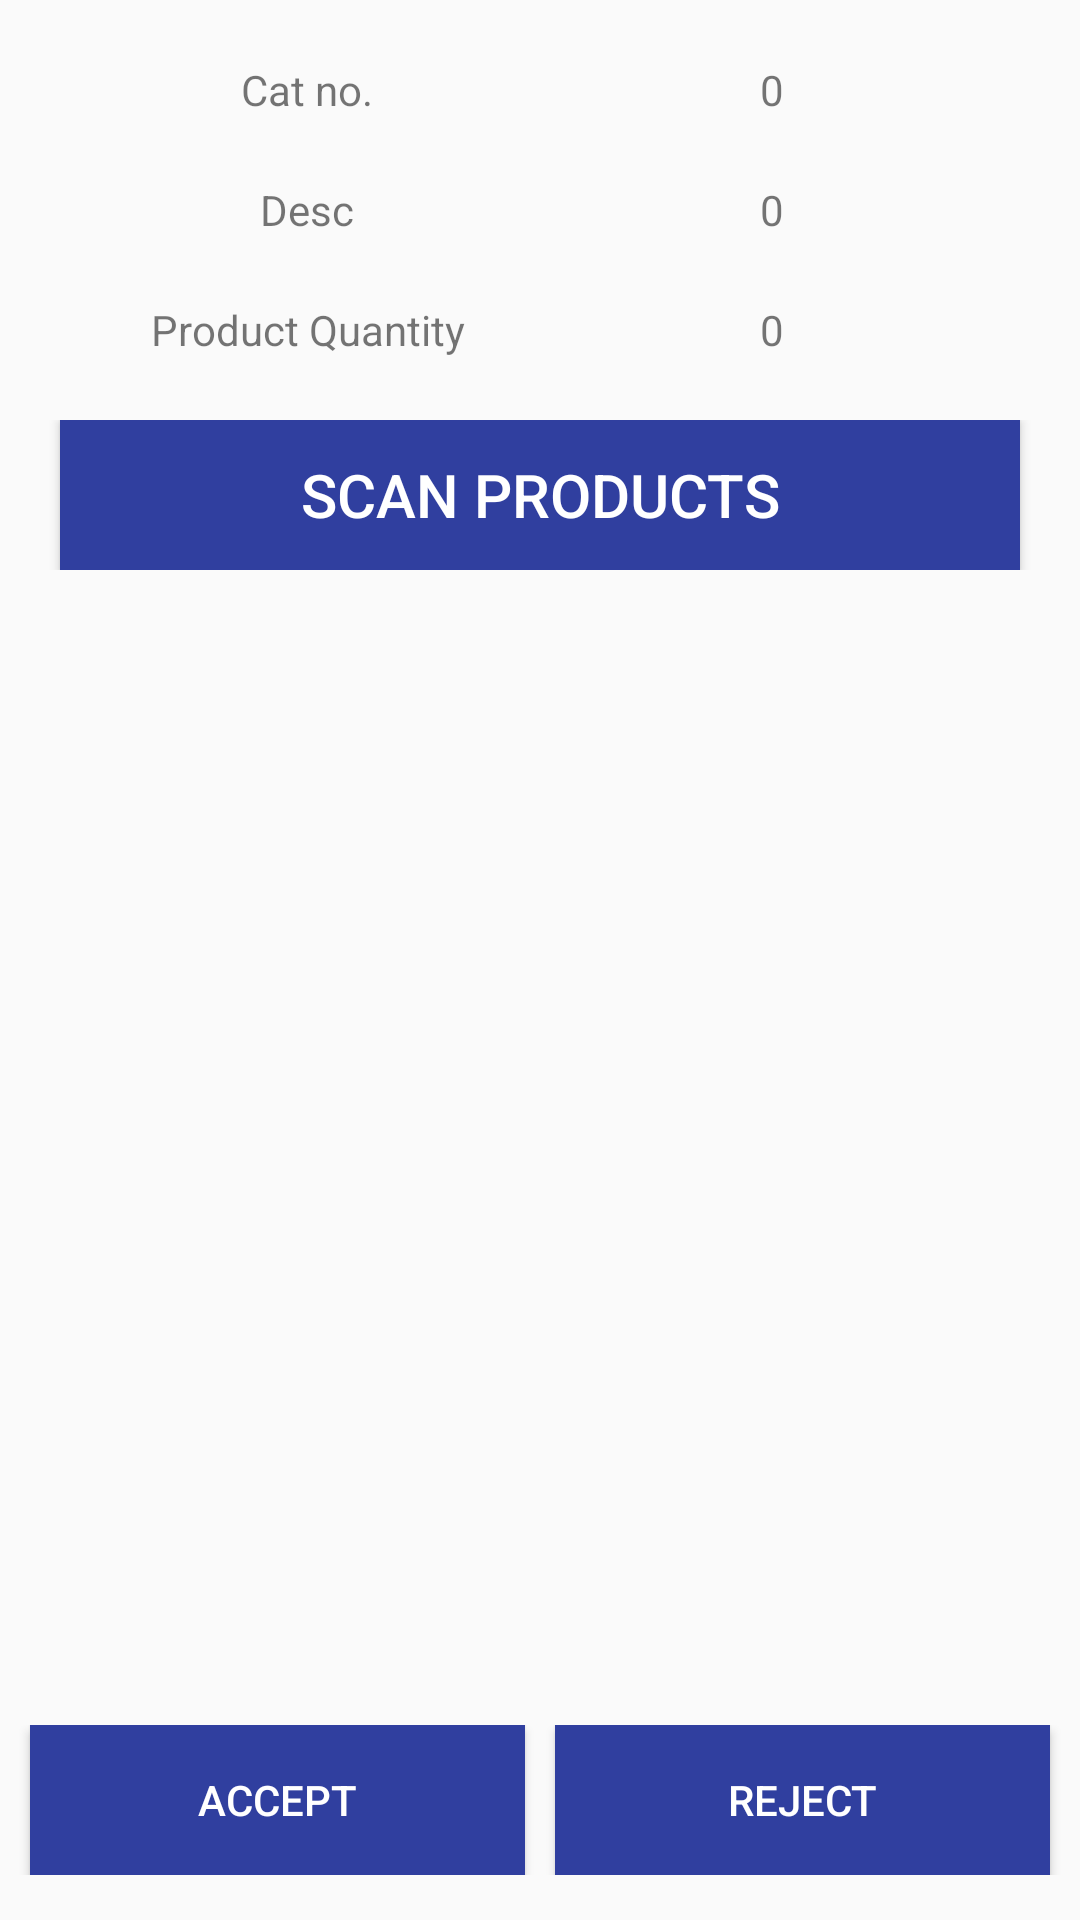

Layout XML and referenced resources for this Android screen:
<!-- AndroidManifest.xml: application theme FullScreen -->
<!-- res/layout/activity_summary.xml -->
<?xml version="1.0" encoding="utf-8"?>
<RelativeLayout xmlns:android="http://schemas.android.com/apk/res/android"
    xmlns:app="http://schemas.android.com/apk/res-auto"
    xmlns:tools="http://schemas.android.com/tools"
    android:layout_width="match_parent"
    android:layout_height="match_parent"
    tools:context=".Summary">

    <LinearLayout android:layout_height="wrap_content"
        android:layout_width="match_parent"
        android:id="@+id/ll_desc"
        android:visibility="visible"
        android:layout_marginHorizontal="20dp"
        android:layout_marginVertical="10dp"
        android:layout_alignParentTop="true"
        android:orientation="vertical"
        android:weightSum="3">

        <LinearLayout
            android:layout_width="match_parent"
            android:layout_height="0dp"
            android:layout_weight="1"
            android:layout_margin="5dp"
            android:orientation="horizontal"
            android:weightSum="100">

            <TextView
                android:layout_width="0dp"
                android:layout_height="30dp"
                android:layout_gravity="center_horizontal"
                android:layout_weight="50"
                android:gravity="center"
                android:text="Cat no." />

            <TextView
                android:id="@+id/cat_id"
                android:layout_width="0dp"
                android:layout_height="30dp"
                android:layout_weight="50"
                android:text="0"
                android:gravity="center" />
        </LinearLayout>

        <LinearLayout
            android:layout_width="match_parent"
            android:layout_height="0dp"
            android:layout_weight="1"
            android:layout_margin="5dp"
            android:orientation="horizontal"
            android:weightSum="100">

            <TextView
                android:layout_width="0dp"
                android:layout_height="30dp"
                android:layout_gravity="center_horizontal"
                android:layout_weight="50"
                android:text="Desc"
                android:gravity="center"
                />

            <TextView
                android:id="@+id/desc"
                android:layout_width="0dp"
                android:layout_height="30dp"
                android:layout_weight="50"
                android:text="0"
                android:gravity="center" />
        </LinearLayout>

        <LinearLayout
            android:layout_width="match_parent"
            android:layout_height="0dp"
            android:layout_weight="1"
            android:layout_margin="5dp"
            android:orientation="horizontal"
            android:weightSum="100">

            <TextView
                android:layout_width="0dp"
                android:layout_height="30dp"
                android:layout_gravity="center_horizontal"
                android:layout_weight="50"
                android:gravity="center"
                android:text="Product Quantity" />

            <TextView
                android:id="@+id/box_quant"
                android:layout_width="0dp"
                android:layout_height="30dp"
                android:layout_weight="50"
                android:text="0"
                android:gravity="center" />
        </LinearLayout>

    </LinearLayout>

    <LinearLayout android:layout_height="wrap_content"
        android:layout_width="match_parent"
        android:orientation="vertical"
        android:id="@+id/product_scan"
        android:layout_below="@+id/ll_desc"
        >
        <Button
            android:layout_width="match_parent"
            android:layout_height="50dp"
            android:id="@+id/btn_prod_scan"
            android:layout_marginRight="20dp"
            android:layout_marginLeft="20dp"
            android:text="Scan Products"
            android:textSize="20dp"
            android:background="@color/colorPrimaryDark"
            android:textColor="@color/white"
            android:layout_gravity="center"
            android:gravity="center"
            />
    </LinearLayout>

    <ListView
        android:id="@+id/list"
        android:layout_below="@+id/product_scan"
        android:layout_margin="10dp"
        android:layout_above="@+id/dec_button"
        android:layout_width="match_parent"
        android:layout_height="wrap_content">

    </ListView>
    
    <LinearLayout
        android:id="@+id/dec_button"
        android:layout_alignParentBottom="true"
        android:layout_marginBottom="15dp"
        android:layout_width="match_parent"
        android:orientation="horizontal"
        android:weightSum="2"
        android:layout_marginTop="10dp"
        android:layout_height="50dp">
        <Button
            android:layout_width="0dp"
            android:layout_weight="1"
            android:text="Accept"
            android:layout_marginLeft="10dp"

            android:id="@+id/accept"
            android:textColor="@color/white"
            android:background="@color/colorPrimaryDark"
            android:layout_height="match_parent" />

        <Button
            android:layout_width="0dp"
            android:id="@+id/reject"
            android:layout_height="match_parent"
            android:layout_marginHorizontal="10dp"
            android:layout_weight="1"
            android:background="@color/colorPrimaryDark"
            android:text="Reject"
            android:textColor="@color/white" />
    </LinearLayout>

</RelativeLayout>
<!-- resources referenced by this layout -->
<resources>
  <color name="colorPrimaryDark">#303F9F</color>
  <color name="white">#ffff</color>
  <style name="FullScreen" parent="Theme.AppCompat.Light.NoActionBar" />
</resources>
